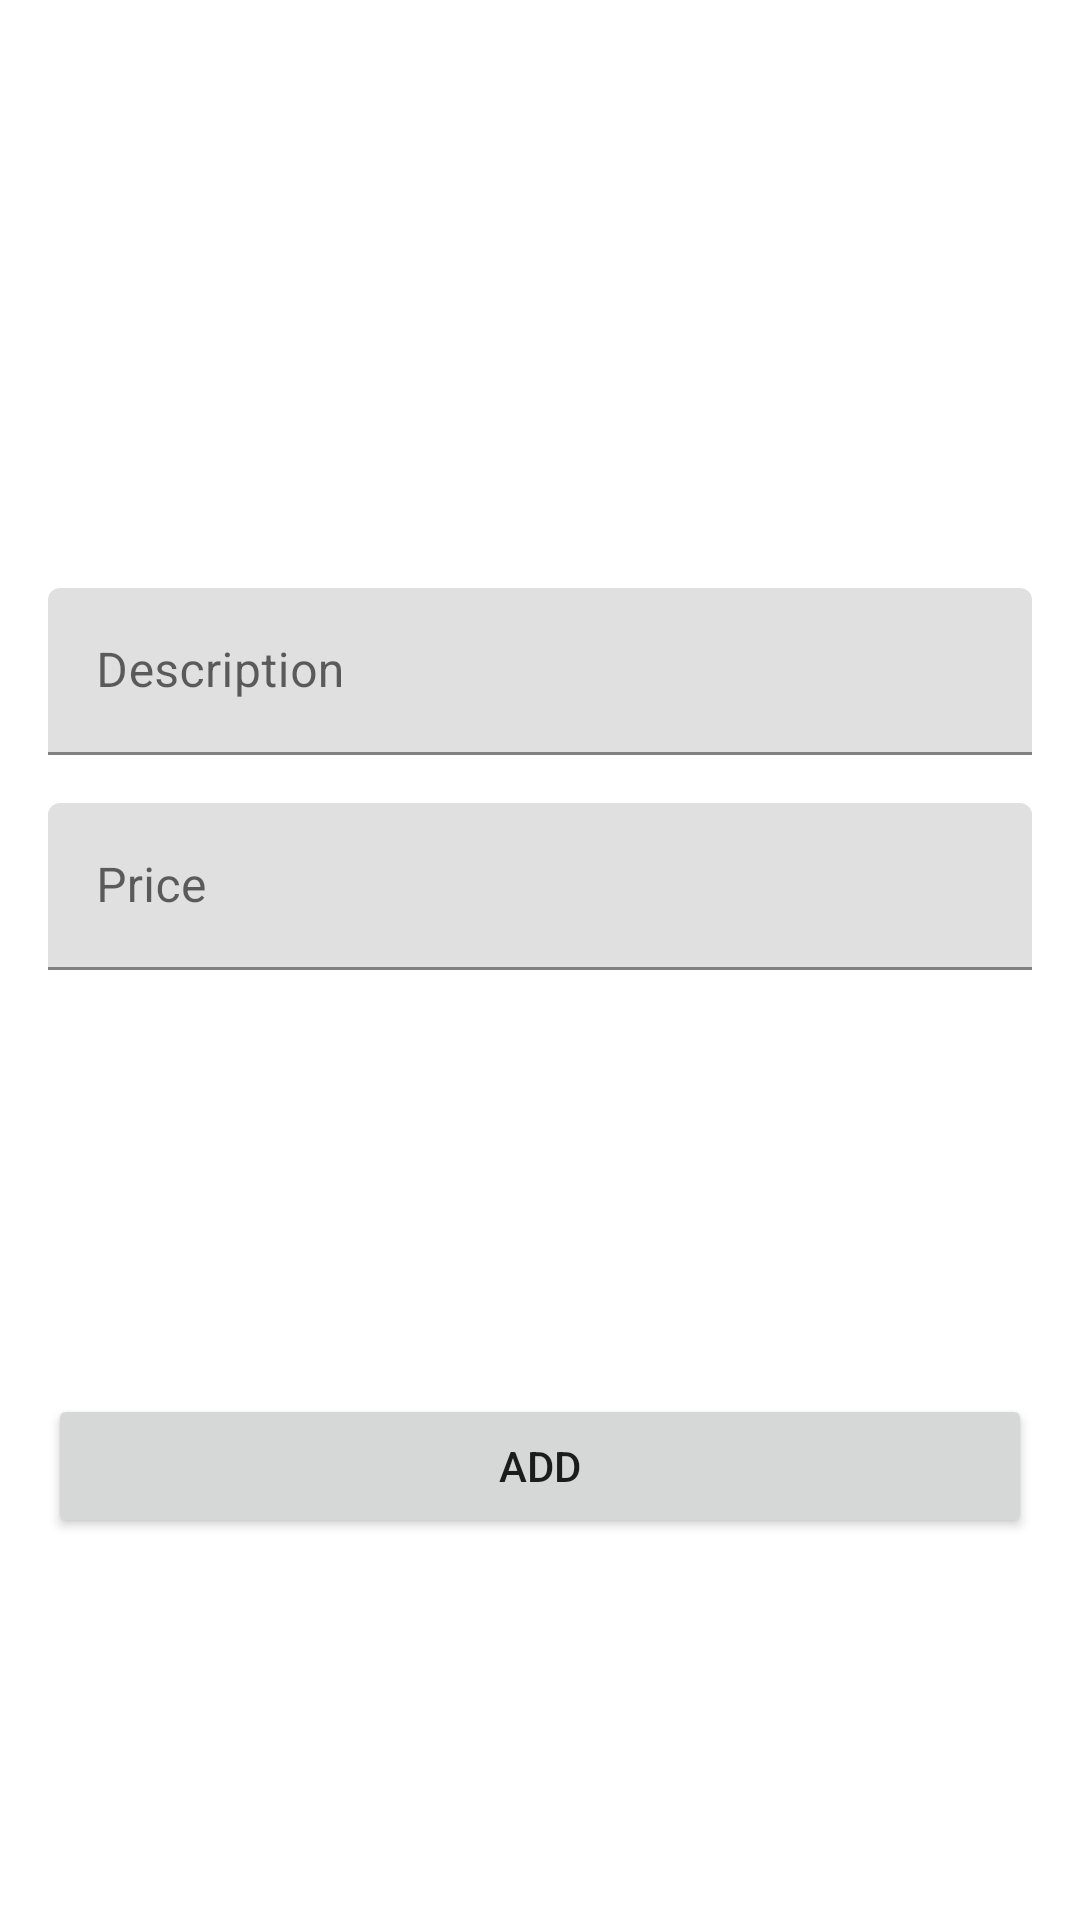

This screen was rendered from an Android layout file. Write that file and the resources it references.
<!-- AndroidManifest.xml: application theme Theme.WhiteLabel -->
<!-- res/layout/add_product_fragment.xml -->
<?xml version="1.0" encoding="utf-8"?>
<androidx.constraintlayout.widget.ConstraintLayout xmlns:android="http://schemas.android.com/apk/res/android"
    xmlns:app="http://schemas.android.com/apk/res-auto"
    xmlns:tools="http://schemas.android.com/tools"
    android:layout_width="match_parent"
    android:layout_height="wrap_content"
    android:padding="@dimen/screen_padding"
    tools:context=".ui.addproduct.AddProductFragment">

    <ImageView
        android:id="@+id/image_product"
        android:layout_width="@dimen/default_140dp"
        android:layout_height="@dimen/default_140dp"
        android:background="@drawable/background_product_image"
        android:importantForAccessibility="no"
        android:padding="@dimen/default_16dp"
        android:scaleType="centerCrop"
        app:layout_constraintEnd_toEndOf="parent"
        app:layout_constraintStart_toStartOf="parent"
        app:layout_constraintTop_toTopOf="parent"
        app:srcCompat="@drawable/ic_add_a_photo" />

    <com.google.android.material.textfield.TextInputLayout
        android:id="@+id/input_layout_description"
        android:layout_width="match_parent"
        android:layout_height="wrap_content"
        android:layout_marginTop="@dimen/default_40dp"
        android:hint="@string/add_product_description_hint"
        app:layout_constraintEnd_toEndOf="parent"
        app:layout_constraintStart_toStartOf="parent"
        app:layout_constraintTop_toBottomOf="@id/image_product">

        <com.google.android.material.textfield.TextInputEditText
            android:id="@+id/input_description"
            android:layout_width="match_parent"
            android:layout_height="wrap_content"
            android:inputType="textCapSentences"
            android:maxLines="1" />

    </com.google.android.material.textfield.TextInputLayout>

    <com.google.android.material.textfield.TextInputLayout
        android:id="@+id/input_layout_price"
        android:layout_width="match_parent"
        android:layout_height="wrap_content"
        android:layout_marginTop="@dimen/default_16dp"
        android:hint="@string/add_product_price_hint"
        app:layout_constraintEnd_toEndOf="parent"
        app:layout_constraintStart_toStartOf="parent"
        app:layout_constraintTop_toBottomOf="@id/input_layout_description">

        <com.google.android.material.textfield.TextInputEditText
            android:id="@+id/input_price"
            android:layout_width="match_parent"
            android:layout_height="wrap_content"
            android:inputType="numberDecimal"
            android:maxLines="1" />

    </com.google.android.material.textfield.TextInputLayout>

    <Button
        android:id="@+id/button_add_product"
        android:layout_width="match_parent"
        android:layout_height="wrap_content"
        android:layout_marginTop="@dimen/default_30dp"
        android:text="@string/add_product_add_button"
        app:layout_constraintBottom_toBottomOf="parent"
        app:layout_constraintEnd_toEndOf="parent"
        app:layout_constraintStart_toStartOf="parent"
        app:layout_constraintTop_toBottomOf="@id/input_layout_price" />

</androidx.constraintlayout.widget.ConstraintLayout>
<!-- resources referenced by this layout -->
<resources>
  <dimen name="default_140dp">140dp</dimen>
  <dimen name="default_16dp">16dp</dimen>
  <dimen name="default_30dp">30dp</dimen>
  <dimen name="default_40dp">40dp</dimen>
  <dimen name="screen_padding">16dp</dimen>
  <string name="add_product_add_button">add</string>
  <string name="add_product_description_hint">Description</string>
  <string name="add_product_price_hint">Price</string>
  <style name="Theme.WhiteLabel" parent="Theme.MaterialComponents.DayNight.DarkActionBar">
          
          <item name="colorPrimary">@color/purple_500</item>
          <item name="colorPrimaryVariant">@color/purple_700</item>
          <item name="colorOnPrimary">@color/white</item>
          
          <item name="colorSecondary">@color/teal_200</item>
          <item name="colorSecondaryVariant">@color/teal_700</item>
          <item name="colorOnSecondary">@color/black</item>
          
          <item name="android:statusBarColor" tools:targetApi="l">?attr/colorPrimaryVariant</item>
          
      </style>
  <!-- not gathered from this repository: default colours our renderer supplied (Android Studio template values) -->
  <color name="purple_500">#FF6200EE</color>
  <color name="purple_700">#FF3700B3</color>
  <color name="teal_200">#FF03DAC5</color>
  <color name="teal_700">#FF018786</color>
  <color name="black">#FF000000</color>
  <color name="white">#FFFFFFFF</color>
</resources>
